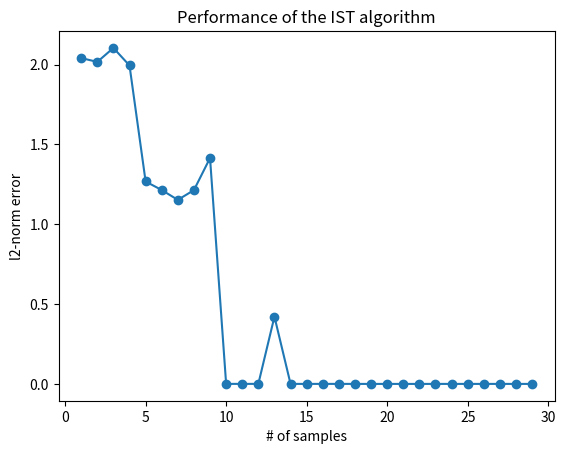

This chart was generated by the following Python code:

# coding: utf-8

# # Iterative Shrinkage/Thresholding (IST) algorithms
# [redacted]
# Reference: Sergios' Machine Learning book, 10.2.2


import numpy as np

class IST(object):
    """Iterative Shrinkage/Thresholding class"""
    def __init__(self,mu=1,c=.1,N_max=100,err_tol=0.0001,k0=3):
        self.mu = mu # learnign rate 
        self.c=c # lambda : const for l1 regularization weight
        self.N_max=N_max # maximum number of iterations
        self.err_tol=err_tol # error tolerance
        self.alpha = self.c*self.mu # soft thresholding 
        self.k0 = k0 # assume k0 sparse
        
    def estimate(self,X,y):
        
        N,L = X.shape # N: number of samples, L: unknown parameter dimensionality
        theta=np.zeros(L)
        err=y
        ii = 0
        
        while ii < self.N_max and np.linalg.norm(err) > self.err_tol:
            theta_tmp = theta + self.mu*X.T.dot(err)
            theta = self.hard_thresholding(theta_tmp)
            err = y-X.dot(theta)
            #print(theta)
            ii+=1
        self.n_iter=ii
        self.err=err
        self.theta=theta
        return self
    
    def hard_thresholding(self,x):
        ind = np.argpartition(x,-self.k0)[-self.k0:]
        x_tmp = np.zeros(x.shape)
        x_tmp[ind]=x[ind]
        return x_tmp
            
    def soft_thresholding(self,x):
        signs=np.sign(x)
        x_tmp=abs(x)-self.alpha # abs-threshold
        x_tmp[x_tmp<0] = 0 # force zeros for negative entries
        res=signs*x_tmp
        res[res<=0] =0
        return res


def main():
    
    L = 20 # dimension of the unknown vector w 
    k0 = 3 # assume w is k0-sparse
    w = np.zeros(L)
    rgn = np.random.RandomState(0)
    N_max =30 # max number of sensing samples
   
    # randomly choose k0 entries, and randomly assign values
    w[rgn.randint(0,L,k0)] = rgn.normal(loc=0.0,scale=1.0,size=k0)

    ist = IST(err_tol=0.001,mu=0.03,c=7,k0=k0)
    errors = [] # trace the errors 
    start=1
    #N=15
    for N in range(start,N_max):
        X = rgn.normal(loc=0.0,scale=1.0,size=(N,L))
        y = X.dot(w)
        ist.estimate(X,y)
        w_hat = ist.theta
        errors.append(np.linalg.norm(w-w_hat))
    #print(errors)
    #print(w_hat)
        
    # visualize the errors
    import matplotlib.pyplot as plt
    plt.figure()
    plt.plot(np.arange(start,N_max), errors,marker='o')
    plt.ylabel('l2-norm error')
    plt.xlabel('# of samples')
    plt.title('Performance of the IST algorithm')
    plt.show()


if __name__=='__main__':
    main()

